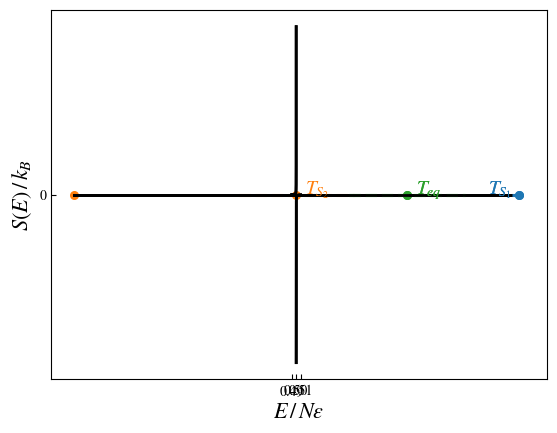

Reproduce this figure in Python.
import numpy as np 
from matplotlib import pyplot as plt 
import matplotlib
matplotlib.rcParams['mathtext.fontset'] = 'stix'
matplotlib.rcParams['font.family'] = 'STIXGeneral'

def T(E, N=1):
    return 1/np.log(((1-E)/E))

def S(E):
    return np.log(1/(1-E)) + E*np.log((1-E)/E)

Evals1 = np.linspace(0.49, 0.49999, 1000)
Evals2 = np.linspace(0.50001, 0.51, 1000)

plt.plot(Evals1, T(Evals1), 'black', linewidth=2.0)
plt.plot(Evals2, T(Evals2), 'black', linewidth=2.0)
plt.xlabel(r'$E/N\epsilon$', fontsize=16)
plt.ylabel(r'$\epsilon T \, / \, k_b$', fontsize=16)
ax = plt.gca()
ax.set_xticks([0.49, 0.5, 0.51])
ax.set_yticks([0])
ax.tick_params(axis='both', direction='in', bottom=True, top=False, left=True, right=False, labelbottom=True, labelleft=True)
plt.show()

Evals = np.linspace(1e-10, 1 - 1e-12, 1000)
plt.plot(Evals, S(Evals), 'black', linewidth=2.0)
t1=len(Evals)-1
t2=int(len(Evals)/2)
t3=int((t1+t2)/2)
plt.scatter(Evals[t3], S(Evals[t3]), color='C2', s=30)
plt.text(Evals[t3+20], S(Evals[t3]),"$T_{eq}$",color='C2', fontsize=14)
plt.scatter(Evals[t1], S(Evals[t1]), color='C0', s=30)
plt.text(Evals[t1]-0.07, S(Evals[t1]),"$T_{S_1}$",color='C0', fontsize=14)
plt.scatter(Evals[t2], S(Evals[t2]), color='C1', s=30)
plt.text(Evals[t2+20], S(Evals[t2]-0.15),"$T_{S_2}$",color='C1', fontsize=14)
dx = Evals[1]-Evals[0]
dydx = np.gradient(S(Evals), dx)
print(dydx[t1])
deltaT=130

plt.plot(Evals[t2-deltaT:t2+deltaT],dydx[t2]*Evals[t2-deltaT:t2+deltaT]+ S(Evals[t2])-dydx[t2]*Evals[t2],'--',color='C1', linewidth=2.2)
Evals = np.append(Evals, np.linspace(1, 2, 1000))
plt.plot(Evals[t3-deltaT:t3+deltaT],dydx[t3]*Evals[t3-deltaT:t3+deltaT]+ S(Evals[t3])-dydx[t3]*Evals[t3],'--',color='C2', linewidth=2.2)
plt.plot(Evals[t1-15:t1+15], dydx[t1]*Evals[t1-15:t1+15] + S(Evals[t1])-dydx[t1]*Evals[t1],'--',color='C0', linewidth=2.2)
plt.xlabel(r'$E \, / \, N\epsilon$', fontsize=16)
plt.ylabel(r'$S(E) \, / \, k_B$', fontsize=16)
ax = plt.gca()
#ax.set_xticks([0.49, 0.5, 0.51])
#ax.set_yticks([0])
ax.tick_params(axis='both', direction='in', bottom=True, top=False, left=True, right=False, labelbottom=True, labelleft=True)
plt.show()

################################################################

Evals = np.linspace(1e-10, 1 - 1e-12, 1000)
plt.plot(Evals, S(Evals), 'black', linewidth=2.0)
t1=len(Evals)-1
t2=int(len(Evals)/2)
t3=int((t1+t2)/2)

plt.scatter(Evals[t3], S(Evals[t3]), color='C2', s=30)
plt.text(Evals[t3+20], S(Evals[t3]),"$T_{eq}$",color='C2', fontsize=14)
dx = Evals[1]-Evals[0]
dydx = np.gradient(S(Evals), dx)
deltaT=130

Evals = np.append(Evals, np.linspace(1, 2, 1000))
plt.plot(Evals[t3-deltaT:t3+deltaT],dydx[t3]*Evals[t3-deltaT:t3+deltaT]+ S(Evals[t3])-dydx[t3]*Evals[t3],'--',color='C2', linewidth=2.2)
plt.xlabel(r'$E \, / \, 2N\epsilon$', fontsize=16)
plt.ylabel(r'$S(E) \, / \, k_B$', fontsize=16)
ax = plt.gca()
#ax.set_xticks([0.49, 0.5, 0.51])
#ax.set_yticks([0])
ax.tick_params(axis='both', direction='in', bottom=True, top=False, left=True, right=False, labelbottom=True, labelleft=True)
plt.show()

#####################################################################à

Evals1 = np.linspace(0.49, 0.49999, 1000)
Evals2 = np.linspace(0.50001, 0.51, 1000)

plt.plot(Evals1, T(Evals1), 'black', linewidth=2.0)
plt.plot(Evals2, T(Evals2), 'black', linewidth=2.0)
plt.xlabel(r'$E/N\epsilon$', fontsize=16)
plt.ylabel(r'$\epsilon T \, / \, k_b$', fontsize=16)
ax = plt.gca()
ax.set_xticks([0.49, 0.5, 0.51])
ax.set_yticks([0])
ax.tick_params(axis='both', direction='in', bottom=True, top=False, left=True, right=False, labelbottom=True, labelleft=True)
plt.show()

Evals = np.linspace(1e-10, 1 - 1e-12, 1000)
plt.plot(Evals, S(Evals), 'black', linewidth=2.0)
t1=len(Evals)-1
t2=0
t3=int((t1+t2)/2)
plt.scatter(Evals[t1], S(Evals[t1]), color='C0', s=30)
plt.text(Evals[t1]-0.07, S(Evals[t1]),"$T_{S_1}$",color='C0', fontsize=14)
plt.scatter(Evals[t2], S(Evals[t2]), color='C1', s=30)
plt.text(Evals[t2+20], S(Evals[t2]-0.15),"$T_{S_2}$",color='C1', fontsize=14)
dx = Evals[1]-Evals[0]
dydx = np.gradient(S(Evals), dx)
print(dydx[t1])
deltaT=130

plt.plot(Evals[t2-deltaT:t2+deltaT],dydx[t2]*Evals[t2-deltaT:t2+deltaT]+ S(Evals[t2])-dydx[t2]*Evals[t2],'--',color='C1', linewidth=2.2)
Evals = np.append(Evals, np.linspace(1, 2, 1000))
plt.plot(Evals[t1-15:t1+15], dydx[t1]*Evals[t1-15:t1+15] + S(Evals[t1])-dydx[t1]*Evals[t1],'--',color='C0', linewidth=2.2)
plt.xlabel(r'$E \, / \, N\epsilon$', fontsize=16)
plt.ylabel(r'$S(E) \, / \, k_B$', fontsize=16)
ax = plt.gca()
#ax.set_xticks([0.49, 0.5, 0.51])
#ax.set_yticks([0])
ax.tick_params(axis='both', direction='in', bottom=True, top=False, left=True, right=False, labelbottom=True, labelleft=True)
plt.show()